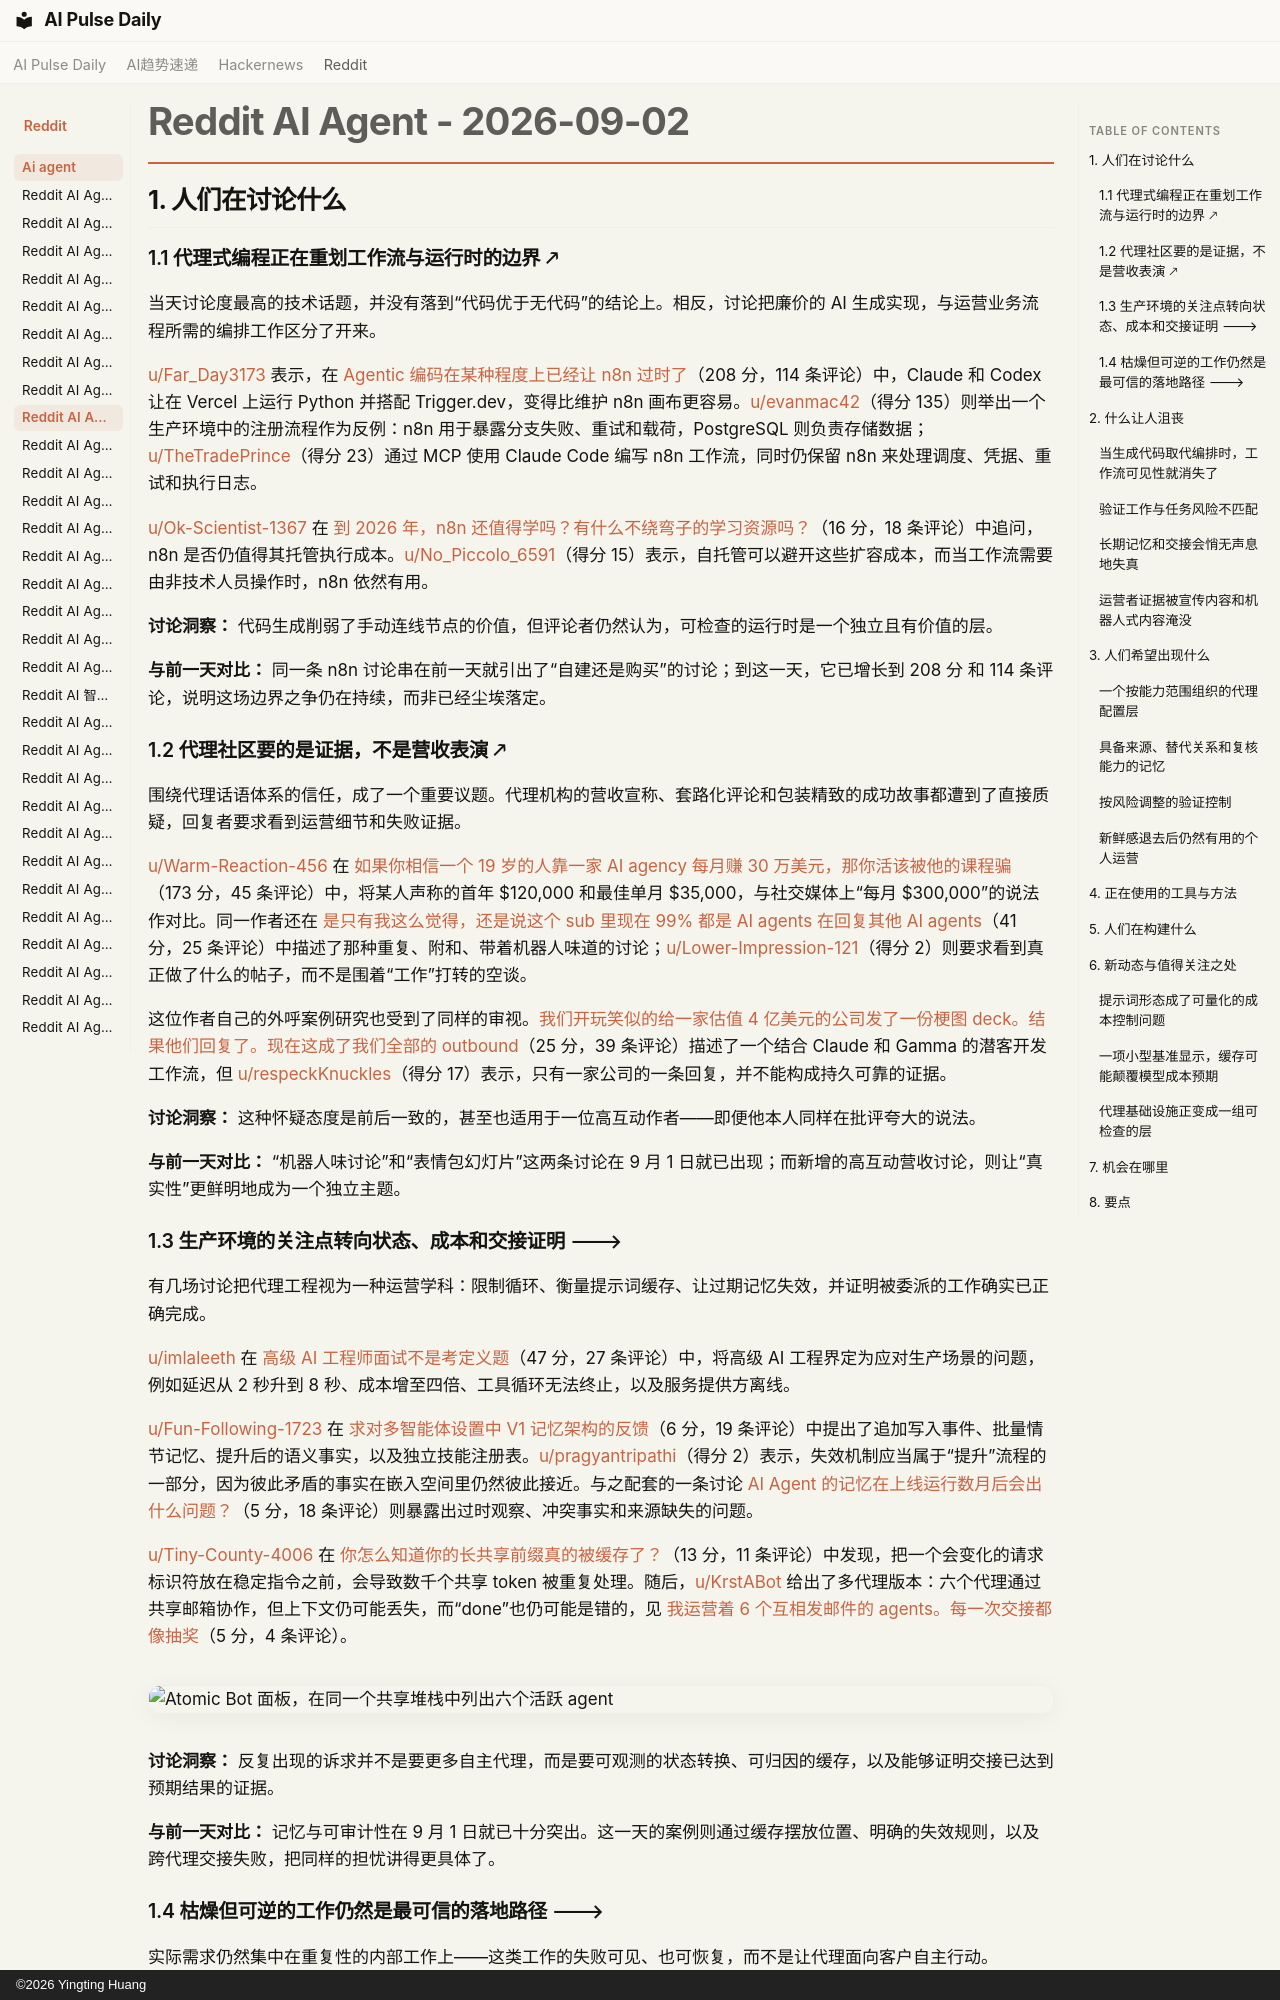

repository: vibewatch/vibewatch.github.io · page: reddit/ai-agent/2026-09-02.zh/index.html · generator: mkdocs · copyright: ©2026 Yingting Huang

# Reddit AI Agent - 2026-09-02

## 1. 人们在讨论什么

### 1.1 代理式编程正在重划工作流与运行时的边界 🡕

当天讨论度最高的技术话题，并没有落到“代码优于无代码”的结论上。相反，讨论把廉价的 AI 生成实现，与运营业务流程所需的编排工作区分了开来。

[u/Far_Day3173](https://www.reddit.com/user/Far_Day3173) 表示，在 [Agentic 编码在某种程度上已经让 n8n 过时了](https://www.reddit.com/r/n8n/comments/1w44pgj/agentic_coding_has_kind_of_made_n8n_obsolete/)（208 分，114 条评论）中，Claude 和 Codex 让在 Vercel 上运行 Python 并搭配 Trigger.dev，变得比维护 n8n 画布更容易。[u/evanmac42](https://www.reddit.com/user/evanmac42)（得分 135）则举出一个生产环境中的注册流程作为反例：n8n 用于暴露分支失败、重试和载荷，PostgreSQL 则负责存储数据；[u/TheTradePrince](https://www.reddit.com/user/TheTradePrince)（得分 23）通过 MCP 使用 Claude Code 编写 n8n 工作流，同时仍保留 n8n 来处理调度、凭据、重试和执行日志。

[u/Ok-Scientist-1367](https://www.reddit.com/user/Ok-Scientist-1367) 在 [到 2026 年，n8n 还值得学吗？有什么不绕弯子的学习资源吗？](https://www.reddit.com/r/n8n/comments/1w592ye/is_n8n_worth_learning_in_2026_any_no_nonsense/)（16 分，18 条评论）中追问，n8n 是否仍值得其托管执行成本。[u/No_Piccolo_6591](https://www.reddit.com/user/No_Piccolo_6591)（得分 15）表示，自托管可以避开这些扩容成本，而当工作流需要由非技术人员操作时，n8n 依然有用。

**讨论洞察：** 代码生成削弱了手动连线节点的价值，但评论者仍然认为，可检查的运行时是一个独立且有价值的层。

**与前一天对比：** 同一条 n8n 讨论串在前一天就引出了“自建还是购买”的讨论；到这一天，它已增长到 208 分 和 114 条评论，说明这场边界之争仍在持续，而非已经尘埃落定。

### 1.2 代理社区要的是证据，不是营收表演 🡕

围绕代理话语体系的信任，成了一个重要议题。代理机构的营收宣称、套路化评论和包装精致的成功故事都遭到了直接质疑，回复者要求看到运营细节和失败证据。

[u/Warm-Reaction-456](https://www.reddit.com/user/Warm-Reaction-456) 在 [如果你相信一个 19 岁的人靠一家 AI agency 每月赚 30 万美元，那你活该被他的课程骗](https://www.reddit.com/r/AI_Agents/comments/1w587wo/if_you_believe_a_19_year_old_makes_300k_a_month/)（173 分，45 条评论）中，将某人声称的首年 $120,000 和最佳单月 $35,000，与社交媒体上“每月 $300,000”的说法作对比。同一作者还在 [是只有我这么觉得，还是说这个 sub 里现在 99% 都是 AI agents 在回复其他 AI agents](https://www.reddit.com/r/AI_Agents/comments/1w415b3/is_it_just_me_or_is_99_of_this_sub_ai_agents/)（41 分，25 条评论）中描述了那种重复、附和、带着机器人味道的讨论；[u/Lower-Impression-121](https://www.reddit.com/user/Lower-Impression-121)（得分 2）则要求看到真正做了什么的帖子，而不是围着“工作”打转的空谈。

这位作者自己的外呼案例研究也受到了同样的审视。[我们开玩笑似的给一家估值 4 亿美元的公司发了一份梗图 deck。结果他们回复了。现在这成了我们全部的 outbound](https://www.reddit.com/r/AI_Agents/comments/1w49n1n/we_sent_a_meme_deck_to_a_400m_company_as_a_joke/)（25 分，39 条评论）描述了一个结合 Claude 和 Gamma 的潜客开发工作流，但 [u/respeckKnuckles](https://www.reddit.com/user/respeckKnuckles)（得分 17）表示，只有一家公司的一条回复，并不能构成持久可靠的证据。

**讨论洞察：** 这种怀疑态度是前后一致的，甚至也适用于一位高互动作者——即便他本人同样在批评夸大的说法。

**与前一天对比：** “机器人味讨论”和“表情包幻灯片”这两条讨论在 9 月 1 日就已出现；而新增的高互动营收讨论，则让“真实性”更鲜明地成为一个独立主题。

### 1.3 生产环境的关注点转向状态、成本和交接证明 🡒

有几场讨论把代理工程视为一种运营学科：限制循环、衡量提示词缓存、让过期记忆失效，并证明被委派的工作确实已正确完成。

[u/imlaleeth](https://www.reddit.com/user/imlaleeth) 在 [高级 AI 工程师面试不是考定义题](https://www.reddit.com/r/AI_Agents/comments/1w4iw3m/senior_ai_engineering_interviews_arent_definition/)（47 分，27 条评论）中，将高级 AI 工程界定为应对生产场景的问题，例如延迟从 2 秒升到 8 秒、成本增至四倍、工具循环无法终止，以及服务提供方离线。

[u/Fun-Following-1723](https://www.reddit.com/user/Fun-Following-1723) 在 [求对多智能体设置中 V1 记忆架构的反馈](https://www.reddit.com/r/AI_Agents/comments/1w45uvf/feedback_on_v1_memory_architecture_for_multiagent/)（6 分，19 条评论）中提出了追加写入事件、批量情节记忆、提升后的语义事实，以及独立技能注册表。[u/pragyantripathi](https://www.reddit.com/user/pragyantripathi)（得分 2）表示，失效机制应当属于“提升”流程的一部分，因为彼此矛盾的事实在嵌入空间里仍然彼此接近。与之配套的一条讨论 [AI Agent 的记忆在上线运行数月后会出什么问题？](https://www.reddit.com/r/AI_Agents/comments/1w51omt/what_breaks_in_ai_agent_memory_after_months_in/)（5 分，18 条评论）则暴露出过时观察、冲突事实和来源缺失的问题。

[u/Tiny-County-4006](https://www.reddit.com/user/Tiny-County-4006) 在 [你怎么知道你的长共享前缀真的被缓存了？](https://www.reddit.com/r/AI_Agents/comments/1w5c9kl/how_do_you_know_your_long_shared_prefix_is_really/)（13 分，11 条评论）中发现，把一个会变化的请求标识符放在稳定指令之前，会导致数千个共享 token 被重复处理。随后，[u/KrstABot](https://www.reddit.com/user/KrstABot) 给出了多代理版本：六个代理通过共享邮箱协作，但上下文仍可能丢失，而“done”也仍可能是错的，见 [我运营着 6 个互相发邮件的 agents。每一次交接都像抽奖](https://www.reddit.com/r/AgentsOfAI/comments/1w5f64r/i_run_6_agents_that_email_each_other_every/)（5 分，4 条评论）。

![Atomic Bot 面板，在同一个共享堆栈中列出六个活跃 agent](https://i.redd.it/p0gzvl7co4nh1.png)

**讨论洞察：** 反复出现的诉求并不是要更多自主代理，而是要可观测的状态转换、可归因的缓存，以及能够证明交接已达到预期结果的证据。

**与前一天对比：** 记忆与可审计性在 9 月 1 日就已十分突出。这一天的案例则通过缓存摆放位置、明确的失效规则，以及跨代理交接失败，把同样的担忧讲得更具体了。
